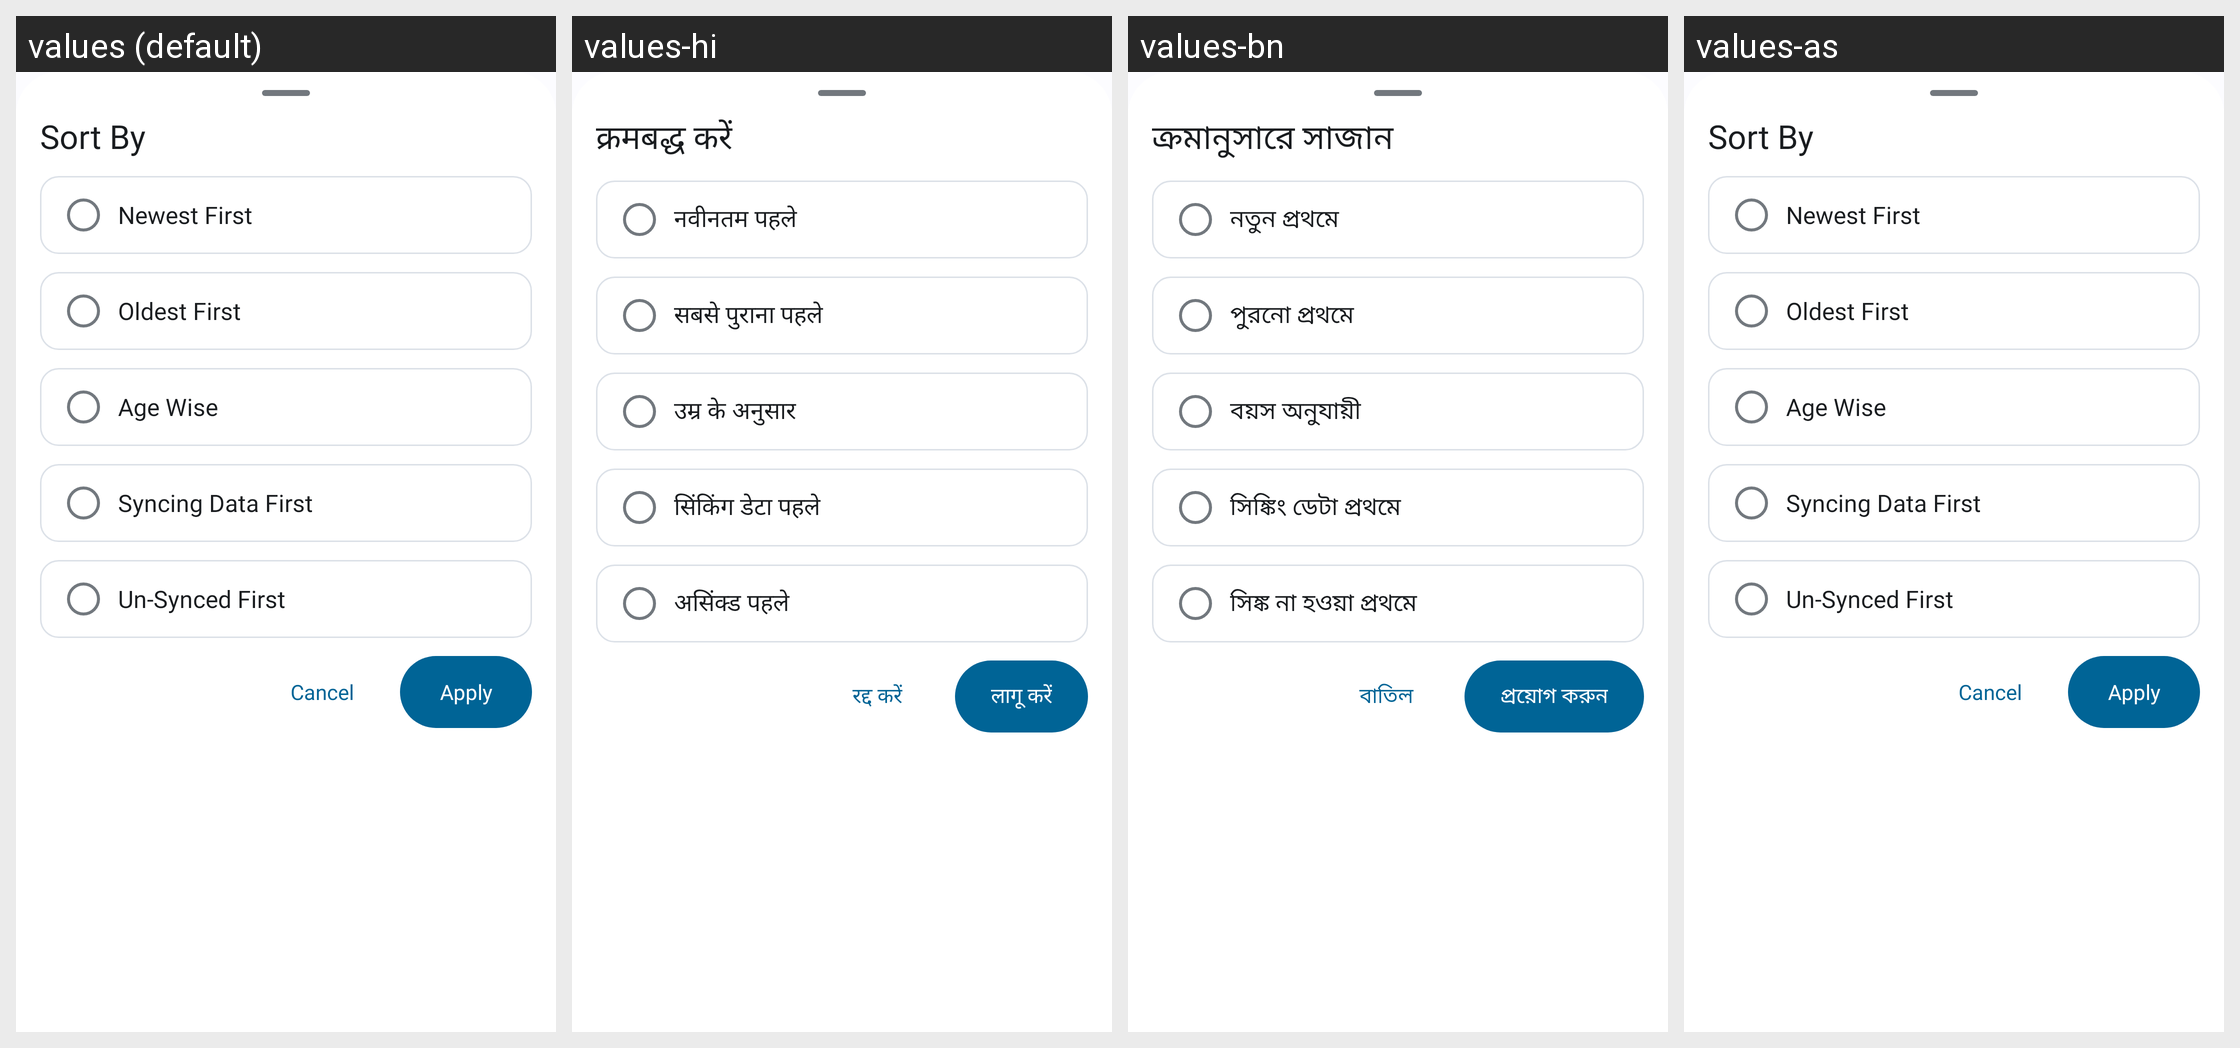

Translations of the strings shown on this Android screen, per locale in the grid:
Android screen res/layout/bottom_sheet_ec_filter.xml rendered under 4 locales, left to right: values (default), values-hi, values-bn, values-as. Device: Nexus 5 (rendered at 1080×1920; each locale shown at half size, 540×960, under a caption strip naming it); theme Theme.Sakhi.
Strings drawn on this screen, with the default value and each locale's value (text and hints the layout hard-codes, and strings that could not be matched under every locale, appear in the picture but are not listed):

filter_sort_by
  values: Sort By
  values-hi: क्रमबद्ध करें
  values-bn: ক্রমানুসারে সাজান
  values-as: Sort By  [not translated; the default value is used]

filter_newest_first
  values: Newest First
  values-hi: नवीनतम पहले
  values-bn: নতুন প্রথমে
  values-as: Newest First  [not translated; the default value is used]

filter_oldest_first
  values: Oldest First
  values-hi: सबसे पुराना पहले
  values-bn: পুরনো প্রথমে
  values-as: Oldest First  [not translated; the default value is used]

filter_age_wise
  values: Age Wise
  values-hi: उम्र के अनुसार
  values-bn: বয়স অনুযায়ী
  values-as: Age Wise  [not translated; the default value is used]

filter_syncing_first
  values: Syncing Data First
  values-hi: सिंकिंग डेटा पहले
  values-bn: সিঙ্কিং ডেটা প্রথমে
  values-as: Syncing Data First  [not translated; the default value is used]

filter_unsynced_first
  values: Un-Synced First
  values-hi: असिंक्ड पहले
  values-bn: সিঙ্ক না হওয়া প্রথমে
  values-as: Un-Synced First  [not translated; the default value is used]

btn_cancel
  values: Cancel
  values-hi: रद्द करें
  values-bn: বাতিল
  values-as: Cancel  [not translated; the default value is used]

btn_apply
  values: Apply
  values-hi: लागू करें
  values-bn: প্রয়োগ করুন
  values-as: Apply  [not translated; the default value is used]
